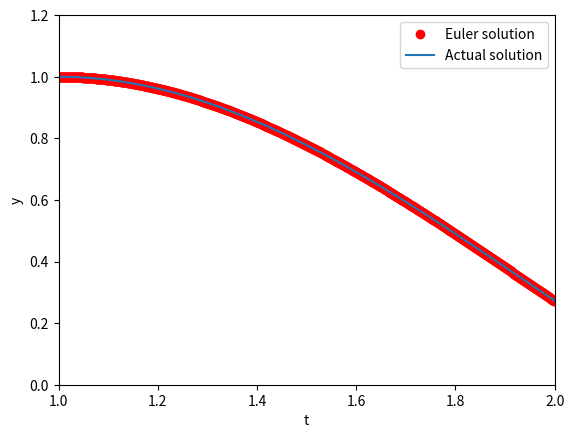

Write the Python code that produced this figure.
# Q13- to find the solution of second order ode using Euler method


import numpy as np
import matplotlib.pyplot as plt

def f(w,y,t):
    return 2*w/t-2*y/(t*t)+t*np.log(t)

w=np.empty(1001) # w is array containing value for y'. It is defined in such way so that w has same size that of t or size of mesh point
y=np.empty(1001) # y is array containing value for y. It is also defined in such a way for the same reason as that of w
t=np.empty(1001)
ysol=np.empty(1001)
w[0]=0    
y[0]=1
j=1
t[0]=1
ysol[0]=0

for i in range(1000,2000):
    w[j]=w[j-1]+0.001*f(w[j-1],y[j-1],i/1000)
    y[j]=y[j-1]+0.001*w[j-1]
    t[j]=i/1000
    ysol[j]=7*t[j]/4+(t[j]**3)*np.log(t[j])/2-3*t[j]**3/4
    j=j+1

print(t)
    
plt.plot(t,y,'ro',label="Euler solution")
plt.plot(t,ysol,label="Actual solution")
plt.xlabel("t")
plt.ylabel("y")
plt.axis([1, 2, 0, 1.2])
plt.legend()
plt.show()
